Run: headless pygame with SDL's dummy video driver; simulated clock (each Clock.tick advances the game by its frame time, no real sleeping); random seed 0; keys injected as events and as key.get_pressed() state; mouse plan: one left click at the window centre at the start of phase 2, then a move to the lower-right quarter at the start of phase 3.
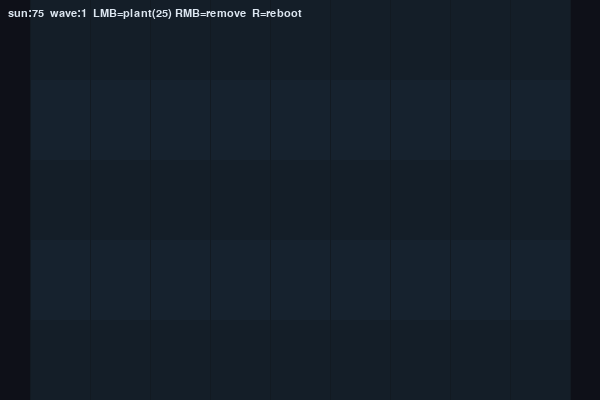
Frame 1 of 4 · flips 1–60 · no input
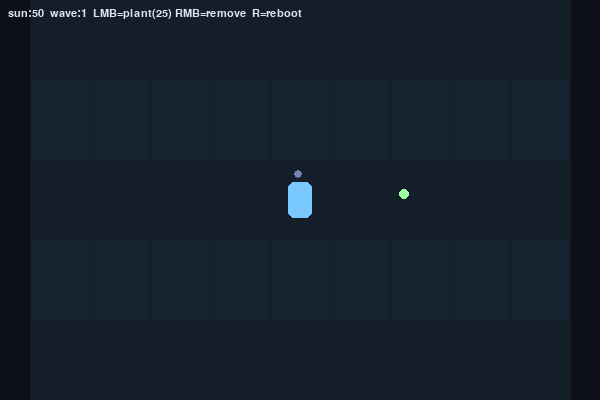
Frame 2 of 4 · flips 61–180 · clicked the window centre · tapped SPACE, RETURN · held RIGHT (→), D
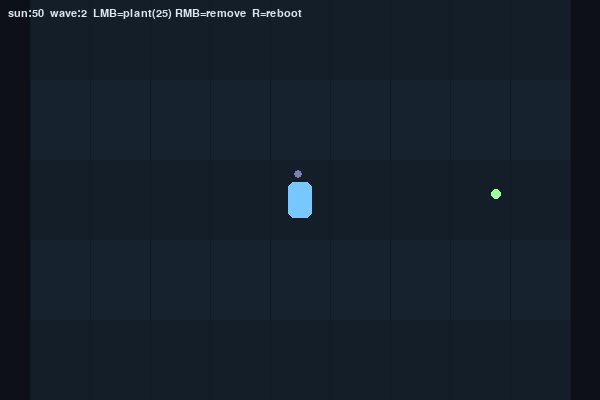
Frame 3 of 4 · flips 181–300 · moved the mouse to the lower-right quarter · held DOWN (↓), S
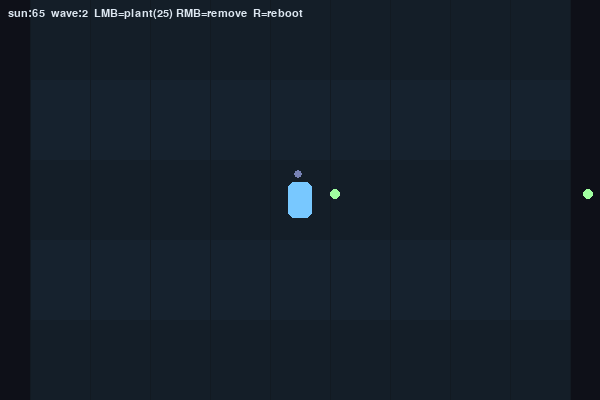
Frame 4 of 4 · flips 301–420 · held LEFT (←), A, UP (↑), W

The pygame program that drew these frames:

# pvz_zzz.py — one-file, files=off, 600x400, 60 FPS, "zzz/rebooted" theme
import pygame, random, math, sys
pygame.init()
W,H=600,400; screen=pygame.display.set_mode((W,H)); pygame.display.set_caption("PVZ zzz/rebooted")
CLK=pygame.time.Clock(); FPS=60
FONT=pygame.font.SysFont("consolas",16)

# Grid: 9x5 lanes; calm, sleepy palette
COLS,ROWS=9,5; CELL_W=60; CELL_H=H//ROWS  # 60x80
GRID_OX=(W-COLS*CELL_W)//2; GRID_OY=0

# Colors
BG=(14,16,24); LAWN=(18,26,34); LANE1=(20,30,40); LANE2=(22,34,46)
PLANT=(120,200,255); PEA=(160,255,160); ZMB=(200,160,160); TXT=(220,230,240)
SNOOZE=(120,130,180)

class Pea:
    def __init__(self,x,y):
        self.x=x; self.y=y; self.v=180.0  # px/s
        self.r=5
    def update(self,dt):
        self.x+=self.v*dt
    def draw(self,surf):
        pygame.draw.circle(surf,PEA,(int(self.x),int(self.y)),self.r)
    def rect(self):
        return pygame.Rect(self.x-self.r,self.y-self.r,self.r*2,self.r*2)

class Plant:
    COST=25
    def __init__(self,c,r):
        self.c=c; self.r=r
        self.x=GRID_OX+c*CELL_W+CELL_W//2
        self.y=GRID_OY+r*CELL_H+CELL_H//2
        self.cool=0.0
        self.rate=1.4  # shoot every ~1.4s (dreamy pace)
    def update(self,dt,peas):
        self.cool-=dt
        if self.cool<=0:
            peas.append(Pea(self.x+12,self.y-6))
            self.cool=self.rate
    def draw(self,surf):
        pygame.draw.rect(surf,PLANT,pygame.Rect(self.x-12,self.y-18,24,36),0,border_radius=6)
        pygame.draw.circle(surf,SNOOZE,(self.x-2,self.y-26),4)

class Zombie:
    def __init__(self,row):
        self.row=row
        self.x=W+random.randint(0,80)
        self.y=GRID_OY+row*CELL_H+CELL_H//2
        self.hp=3
        base=12
        self.v=base+random.random()*6  # px/s; deliberately slow, sleepy
    def update(self,dt):
        self.x-=self.v*dt
    def draw(self,surf):
        pygame.draw.rect(surf,ZMB,pygame.Rect(self.x-14,self.y-22,28,44),0,border_radius=5)
    def rect(self):
        return pygame.Rect(self.x-14,self.y-22,28,44)

# State
plants=[[None for _ in range(COLS)] for _ in range(ROWS)]
peas=[]; zombs=[]
sun=75  # starting resource
spawn_t=0.0; spawn_rate=3.8  # seconds between spawns; can tighten nightly
wave=1; time_acc=0.0

running=True
while running:
    dt=CLK.tick(FPS)/1000.0
    for e in pygame.event.get():
        if e.type==pygame.QUIT:
            running=False
        elif e.type==pygame.MOUSEBUTTONDOWN:
            mx,my=e.pos
            if GRID_OX<=mx<GRID_OX+COLS*CELL_W and GRID_OY<=my<GRID_OY+ROWS*CELL_H:
                c=(mx-GRID_OX)//CELL_W; r=(my-GRID_OY)//CELL_H
                if e.button==1:  # place plant
                    if not plants[r][c] and sun>=Plant.COST:
                        plants[r][c]=Plant(c,r); sun-=Plant.COST
                elif e.button==3:  # remove
                    if plants[r][c]:
                        plants[r][c]=None; sun+=Plant.COST//2
        elif e.type==pygame.KEYDOWN:
            if e.key==pygame.K_r:
                # reboot vibe: wipe peas/zombs, soft refund 10 sun
                peas.clear(); zombs.clear(); sun+=10

    # Economy: sleepy drizzle of sun
    time_acc+=dt
    if time_acc>=5.0:
        sun+=15; time_acc=0.0

    # Spawn logic
    spawn_t+=dt
    if spawn_t>=spawn_rate:
        spawn_t=0.0
        zombs.append(Zombie(random.randrange(ROWS)))
        # ramp pressure slightly over time
        spawn_rate=max(1.8, spawn_rate-0.05)
        wave+=1

    # Update
    for r in range(ROWS):
        for c in range(COLS):
            p=plants[r][c]
            if p: p.update(dt,peas)
    for pea in peas: pea.update(dt)
    for zb in zombs: zb.update(dt)

    # Collisions
    for zb in zombs:
        zr=zb.rect()
        for pea in peas[:]:
            if zr.colliderect(pea.rect()):
                peas.remove(pea); zb.hp-=1
                if zb.hp<=0: break
    zombs=[z for z in zombs if z.hp>0 and z.x>-30]
    peas=[p for p in peas if p.x<W+30]

    # Lose condition (zombie reaches left)
    for zb in zombs:
        if zb.x<GRID_OX-10:
            # soft reset into dream again
            plants=[[None for _ in range(COLS)] for _ in range(ROWS)]
            peas.clear(); zombs.clear(); spawn_rate=3.8; wave=1; sun=max(50,sun)
            break

    # Draw
    screen.fill(BG)
    # lawn lanes
    for r in range(ROWS):
        lane_c = LANE1 if r%2==0 else LANE2
        pygame.draw.rect(screen,lane_c,(GRID_OX,GRID_OY+r*CELL_H,COLS*CELL_W,CELL_H))
    # grid lines
    for c in range(COLS+1):
        x=GRID_OX+c*CELL_W
        pygame.draw.line(screen,LAWN,(x,0),(x,H),1)
    # entities
    for r in range(ROWS):
        for c in range(COLS):
            if plants[r][c]: plants[r][c].draw(screen)
    for pea in peas: pea.draw(screen)
    for zb in zombs: zb.draw(screen)

    hud=f"sun:{sun}  wave:{wave}  LMB=plant({Plant.COST}) RMB=remove  R=reboot"
    screen.blit(FONT.render(hud,True,TXT),(8,8))
    pygame.display.flip()

pygame.quit(); sys.exit()
